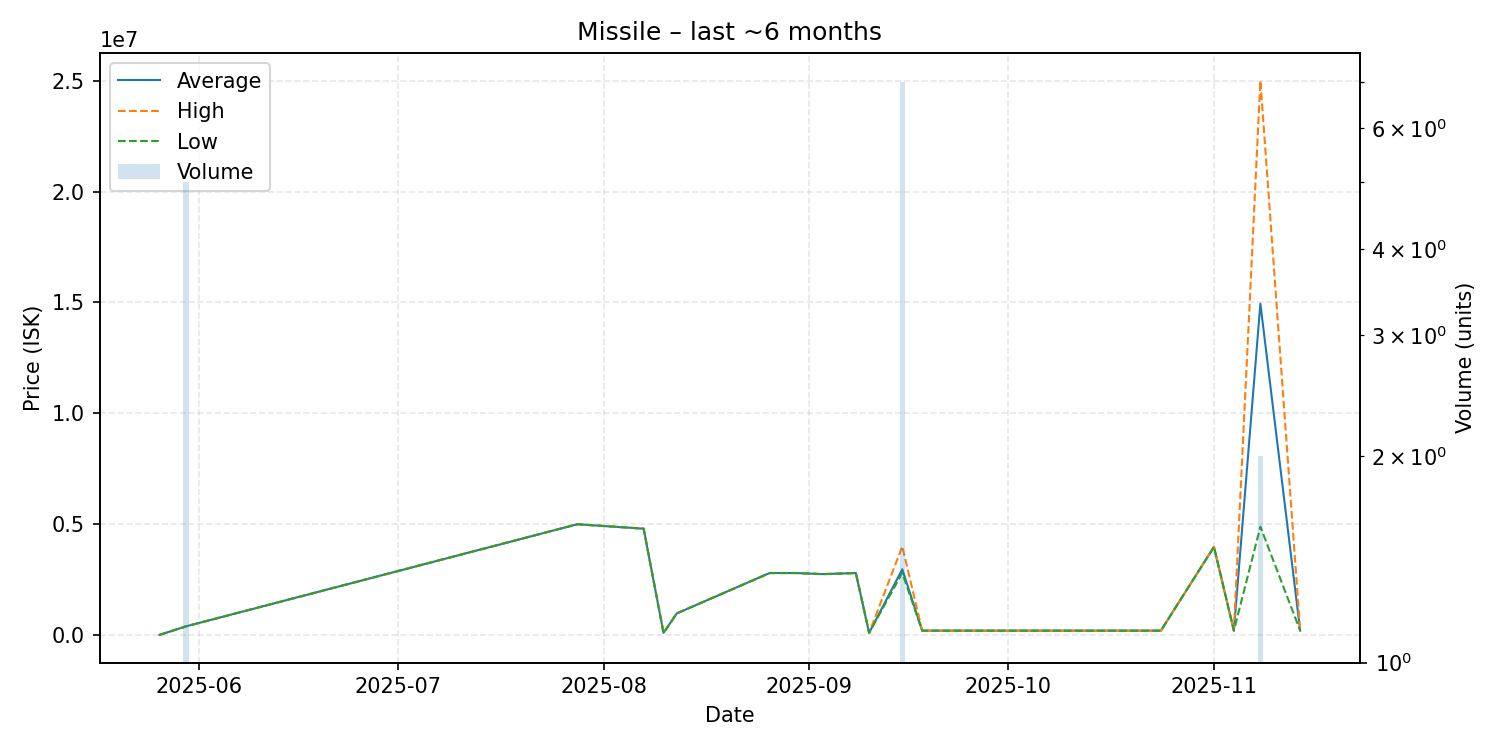

The table this chart was drawn from, first rows:
date, average, highest, lowest, order_count, volume
2025-05-26, 11110, 11110, 11110, 1, 1
2025-05-30, 396000, 396000, 396000, 1, 5
2025-07-28, 5000000, 5000000, 5000000, 1, 1
2025-08-07, 4800000, 4800000, 4800000, 1, 1
2025-08-10, 101100, 101100, 101100, 1, 1
2025-08-12, 980000, 980000, 980000, 1, 1
2025-08-26, 2800000, 2800000, 2800000, 1, 1
2025-08-30, 2800000, 2800000, 2800000, 1, 1
2025-09-03, 2750000, 2750000, 2750000, 1, 1
2025-09-08, 2800000, 2800000, 2800000, 1, 1
2025-09-10, 101100, 101100, 101100, 1, 1
2025-09-15, 2971429, 4000000, 2800000, 2, 7
2025-09-18, 201100, 201100, 201100, 1, 1
2025-09-22, 201100, 201100, 201100, 1, 1
2025-10-24, 201100, 201100, 201100, 1, 1
2025-11-01, 3980000, 3980000, 3980000, 1, 1
2025-11-04, 201100, 201100, 201100, 1, 1
2025-11-08, 14945000, 25000000, 4890000, 2, 2
2025-11-14, 201400, 201400, 201400, 1, 1
